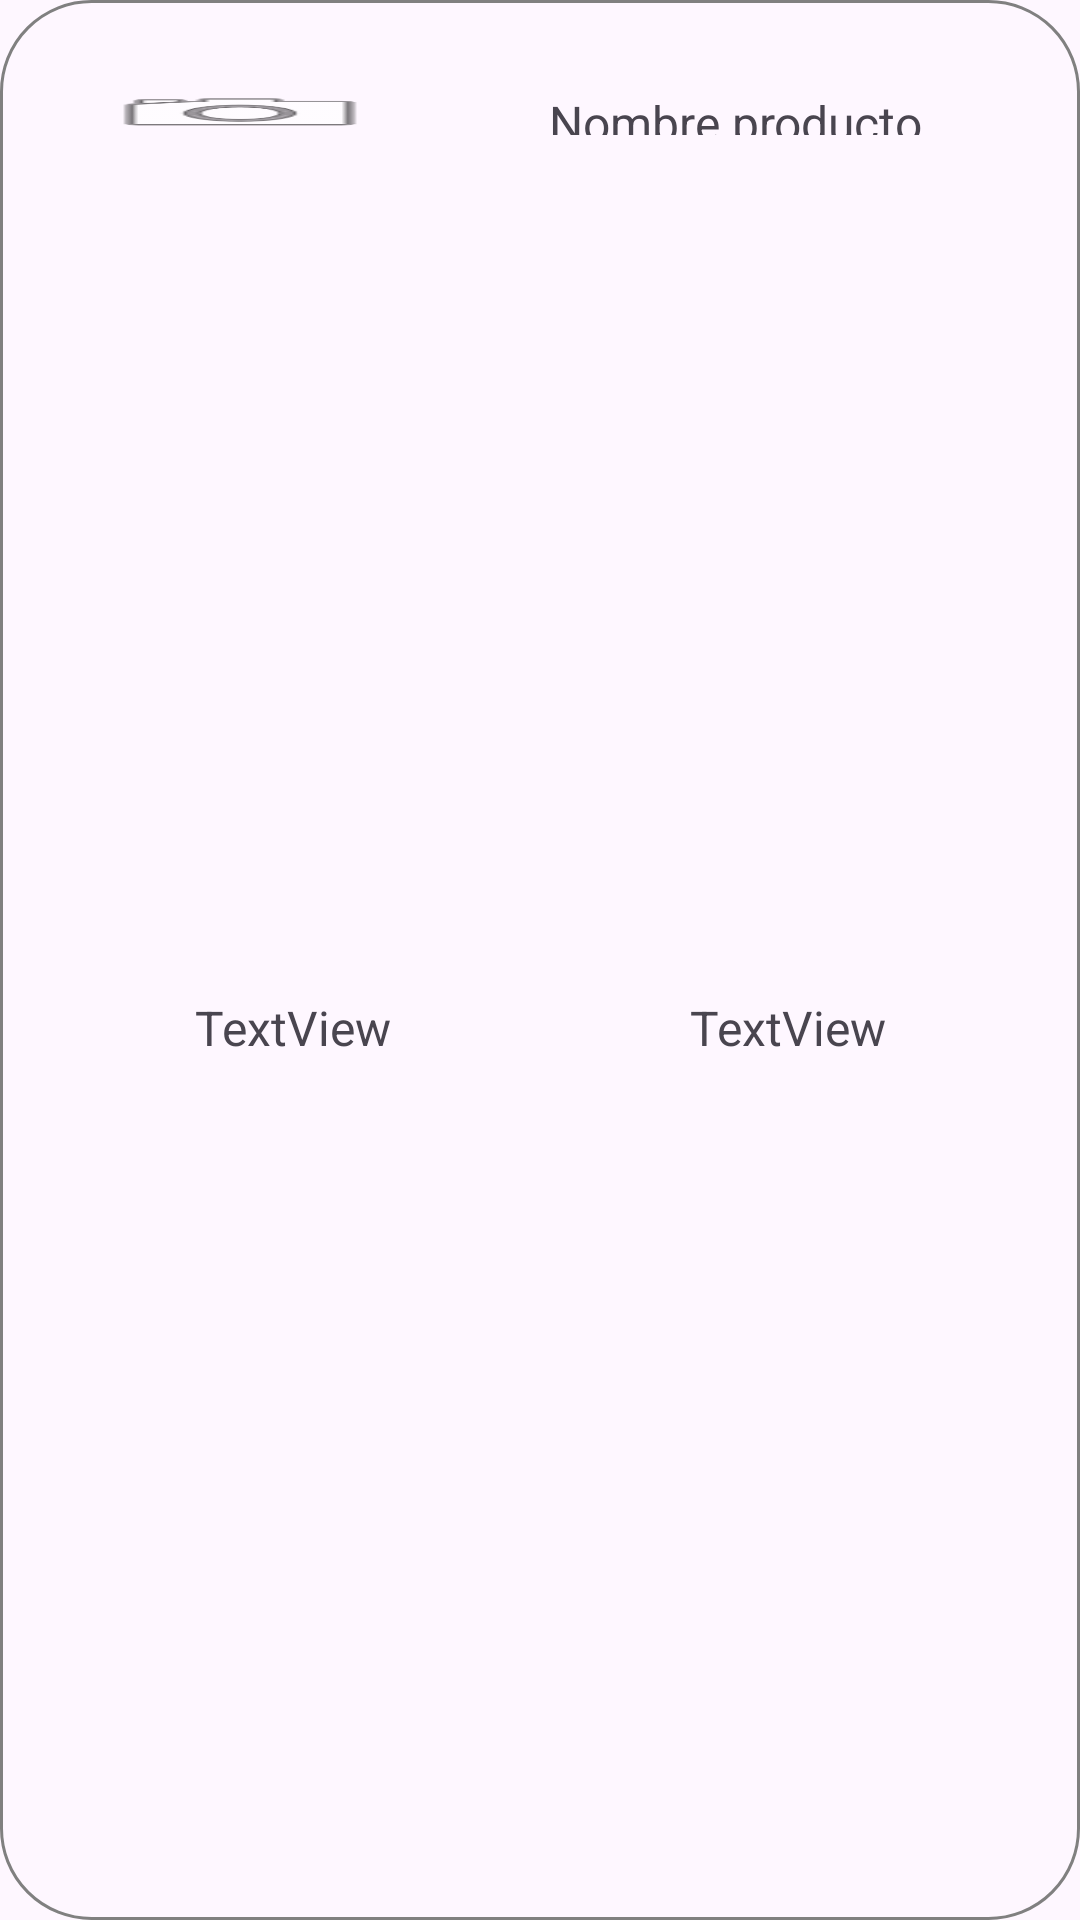

Produce the Android XML layout that renders to this screen, including the resource entries it uses.
<!-- AndroidManifest.xml: application theme Theme.MyDelApp -->
<!-- res/layout/product_in_cart_list_item.xml -->
<?xml version="1.0" encoding="utf-8"?>
<LinearLayout xmlns:android="http://schemas.android.com/apk/res/android"
    xmlns:app="http://schemas.android.com/apk/res-auto"
    android:layout_width="match_parent"
    android:layout_height="wrap_content"
    android:layout_margin="5dp"
    android:background="@drawable/round_shape_white"
    android:orientation="vertical"
    android:padding="15dp">

    <LinearLayout
        android:layout_width="match_parent"
        android:layout_height="90dp"
        android:layout_weight="1"
        android:orientation="horizontal">

        <ImageView
            android:id="@+id/cart_productImage"
            android:layout_width="120dp"
            android:layout_height="match_parent"
            android:layout_gravity="center|center_horizontal"
            android:layout_margin="5dp"
            android:padding="10dp"
            android:scaleType="fitXY"
            app:srcCompat="@android:drawable/ic_menu_camera" />

        <TextView
            android:id="@+id/cart_productName"
            android:layout_width="wrap_content"
            android:layout_height="wrap_content"
            android:layout_gravity="center|center_horizontal"
            android:layout_margin="5dp"
            android:layout_weight="1"
            android:gravity="center"
            android:padding="10dp"
            android:text="Nombre producto"
            android:textSize="16sp" />

    </LinearLayout>

    <LinearLayout
        android:layout_width="match_parent"
        android:layout_height="match_parent"
        android:layout_weight="1"
        android:orientation="horizontal">

        <TextView
            android:id="@+id/cart_productQuantity"
            android:layout_width="wrap_content"
            android:layout_height="wrap_content"
            android:layout_gravity="center|center_horizontal"
            android:layout_margin="5dp"
            android:layout_weight="1"
            android:gravity="center"
            android:padding="10dp"
            android:text="TextView"
            android:textSize="16sp" />

        <TextView
            android:id="@+id/cart_productTotal"
            android:layout_width="wrap_content"
            android:layout_height="wrap_content"
            android:layout_gravity="center|center_horizontal"
            android:layout_margin="5dp"
            android:layout_weight="1"
            android:gravity="center"
            android:padding="10dp"
            android:text="TextView"
            android:textSize="16sp" />
    </LinearLayout>

</LinearLayout>
<!-- resources referenced by this layout -->
<resources>
  <!-- drawable round_shape_white (drawable) -->
  <?xml version="1.0" encoding="utf-8"?>
  <shape xmlns:android="http://schemas.android.com/apk/res/android">
      <solid android:color="?attr/backgroundColor" /> 
      <corners android:radius="30dp" />  
      
      <stroke
          android:width="1dp"
          android:color="#808080" />
  </shape>
  <style name="Theme.MyDelApp" parent="Base.Theme.MyDelApp" />
  <style name="Base.Theme.MyDelApp" parent="Theme.Material3.DayNight.NoActionBar">
          
          
      </style>
</resources>
